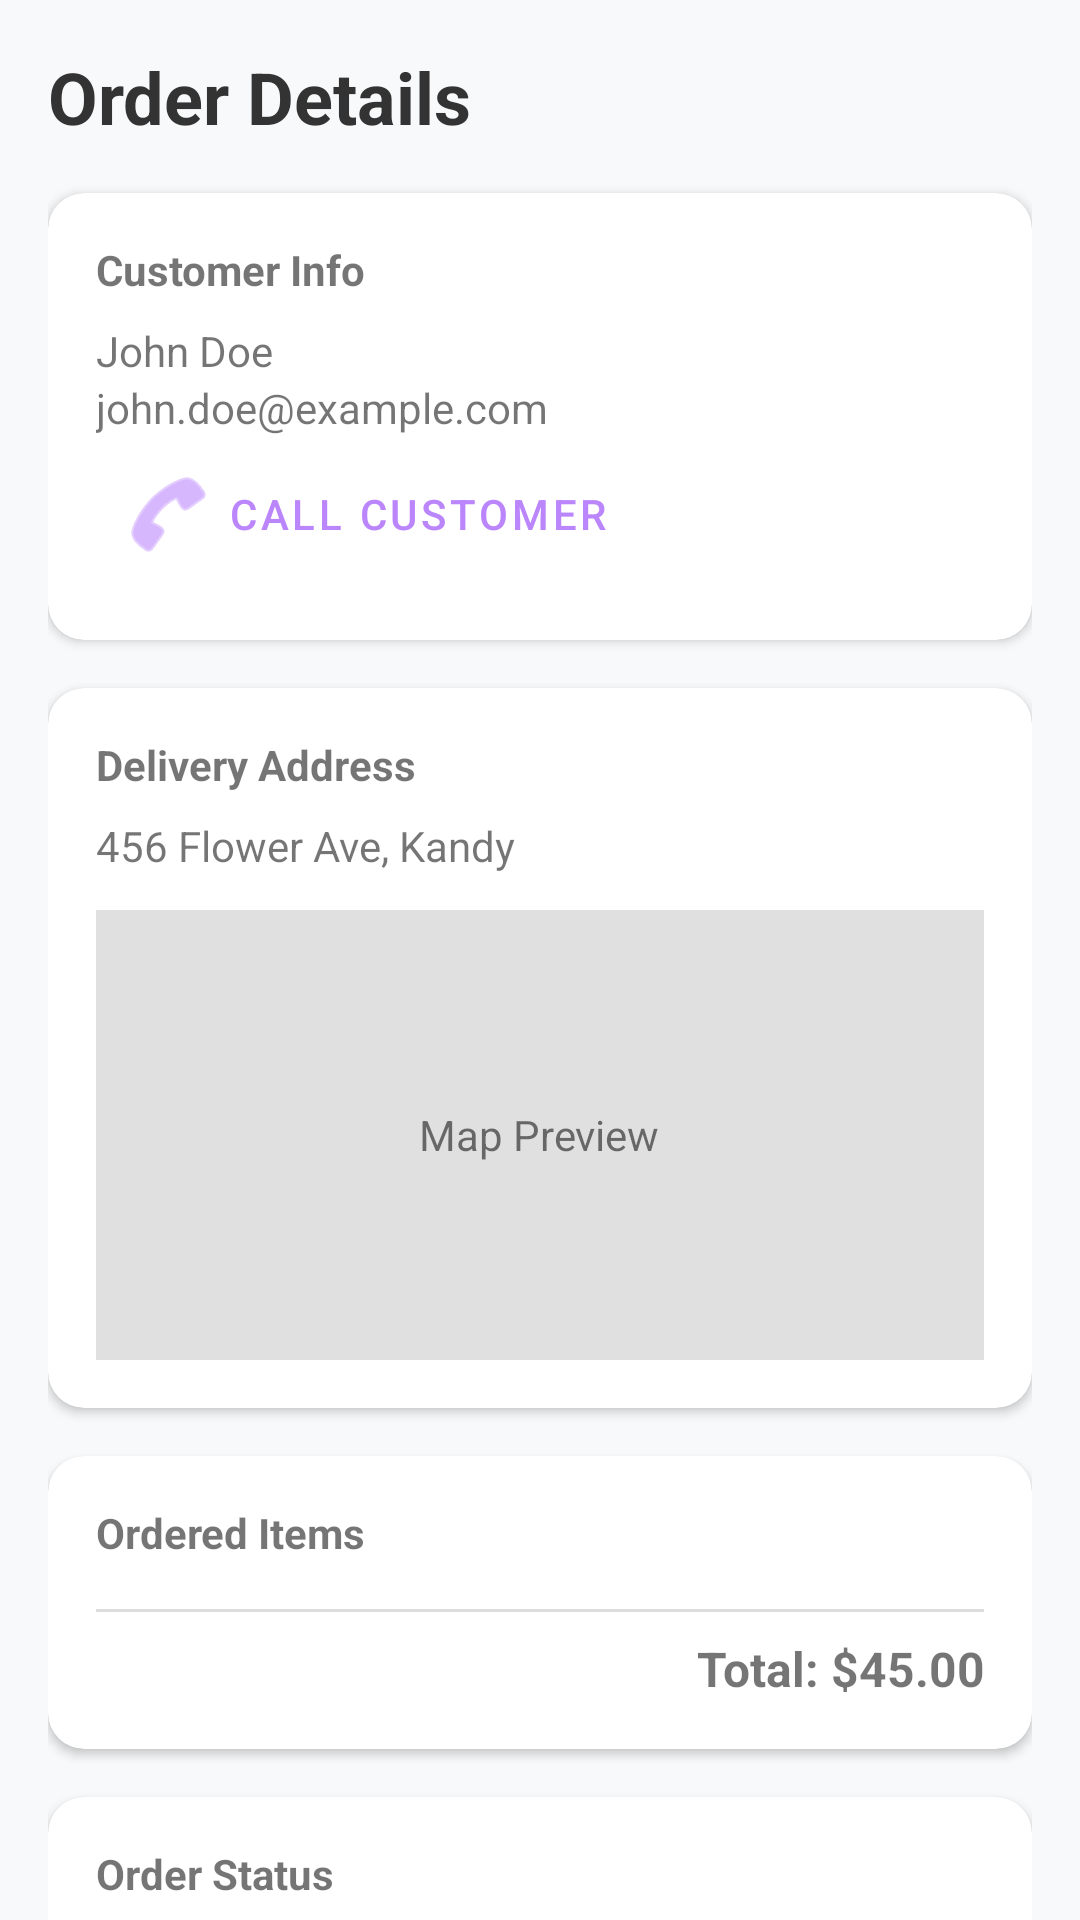

This screen was rendered from an Android layout file. Write that file and the resources it references.
<!-- AndroidManifest.xml: application theme Theme.Verdant -->
<!-- res/layout/activity_seller_order_detail.xml -->
<?xml version="1.0" encoding="utf-8"?>
<androidx.core.widget.NestedScrollView xmlns:android="http://schemas.android.com/apk/res/android"
    xmlns:app="http://schemas.android.com/apk/res-auto"
    android:id="@+id/main_scroll_view"
    android:layout_width="match_parent"
    android:layout_height="match_parent"
    android:background="#F8F9FA">

    <LinearLayout
        android:layout_width="match_parent"
        android:layout_height="wrap_content"
        android:orientation="vertical"
        android:padding="16dp">

        <TextView
            android:layout_width="wrap_content"
            android:layout_height="wrap_content"
            android:text="Order Details"
            android:textSize="24sp"
            android:textStyle="bold"
            android:textColor="#333333"
            android:layout_marginBottom="16dp"/>

        
        <androidx.cardview.widget.CardView
            android:layout_width="match_parent"
            android:layout_height="wrap_content"
            android:layout_marginBottom="16dp"
            app:cardCornerRadius="12dp">
            <LinearLayout
                android:layout_width="match_parent"
                android:layout_height="wrap_content"
                android:orientation="vertical"
                android:padding="16dp">
                <TextView
                    android:layout_width="wrap_content"
                    android:layout_height="wrap_content"
                    android:text="Customer Info"
                    android:textStyle="bold"
                    android:layout_marginBottom="8dp" />
                <TextView
                    android:id="@+id/tvCustomerName"
                    android:layout_width="wrap_content"
                    android:layout_height="wrap_content"
                    android:text="John Doe" />
                <TextView
                    android:id="@+id/tvCustomerEmail"
                    android:layout_width="wrap_content"
                    android:layout_height="wrap_content"
                    android:text="john.doe@example.com" />
                <com.google.android.material.button.MaterialButton
                    android:id="@+id/btnCallCustomer"
                    style="@style/Widget.MaterialComponents.Button.TextButton"
                    android:layout_width="wrap_content"
                    android:layout_height="wrap_content"
                    android:text="Call Customer"
                    app:icon="@android:drawable/ic_menu_call" />
            </LinearLayout>
        </androidx.cardview.widget.CardView>

        
        <androidx.cardview.widget.CardView
            android:layout_width="match_parent"
            android:layout_height="wrap_content"
            android:layout_marginBottom="16dp"
            app:cardCornerRadius="12dp">
            <LinearLayout
                android:layout_width="match_parent"
                android:layout_height="wrap_content"
                android:orientation="vertical"
                android:padding="16dp">
                <TextView
                    android:layout_width="wrap_content"
                    android:layout_height="wrap_content"
                    android:text="Delivery Address"
                    android:textStyle="bold"
                    android:layout_marginBottom="8dp" />
                <TextView
                    android:id="@+id/tvAddress"
                    android:layout_width="wrap_content"
                    android:layout_height="wrap_content"
                    android:text="456 Flower Ave, Kandy"
                    android:layout_marginBottom="12dp" />
                <FrameLayout
                    android:layout_width="match_parent"
                    android:layout_height="150dp"
                    android:background="#E0E0E0">
                    <TextView
                        android:layout_width="wrap_content"
                        android:layout_height="wrap_content"
                        android:layout_gravity="center"
                        android:text="Map Preview" />
                </FrameLayout>
            </LinearLayout>
        </androidx.cardview.widget.CardView>

        
        <androidx.cardview.widget.CardView
            android:layout_width="match_parent"
            android:layout_height="wrap_content"
            android:layout_marginBottom="16dp"
            app:cardCornerRadius="12dp">
            <LinearLayout
                android:layout_width="match_parent"
                android:layout_height="wrap_content"
                android:orientation="vertical"
                android:padding="16dp">
                <TextView
                    android:layout_width="wrap_content"
                    android:layout_height="wrap_content"
                    android:text="Ordered Items"
                    android:textStyle="bold"
                    android:layout_marginBottom="8dp" />
                <androidx.recyclerview.widget.RecyclerView
                    android:id="@+id/rvOrderedItems"
                    android:layout_width="match_parent"
                    android:layout_height="wrap_content"
                    app:layoutManager="androidx.recyclerview.widget.LinearLayoutManager" />
                <View
                    android:layout_width="match_parent"
                    android:layout_height="1dp"
                    android:background="#DDDDDD"
                    android:layout_marginVertical="8dp" />
                <TextView
                    android:id="@+id/tvTotal"
                    android:layout_width="match_parent"
                    android:layout_height="wrap_content"
                    android:text="Total: $45.00"
                    android:gravity="end"
                    android:textStyle="bold"
                    android:textSize="16sp" />
            </LinearLayout>
        </androidx.cardview.widget.CardView>

        
        <androidx.cardview.widget.CardView
            android:layout_width="match_parent"
            android:layout_height="wrap_content"
            android:layout_marginBottom="24dp"
            app:cardCornerRadius="12dp">
            <LinearLayout
                android:layout_width="match_parent"
                android:layout_height="wrap_content"
                android:orientation="vertical"
                android:padding="16dp">
                <TextView
                    android:layout_width="wrap_content"
                    android:layout_height="wrap_content"
                    android:text="Order Status"
                    android:textStyle="bold"
                    android:layout_marginBottom="8dp" />
                <com.google.android.material.textfield.TextInputLayout
                    style="@style/Widget.MaterialComponents.TextInputLayout.OutlinedBox.ExposedDropdownMenu"
                    android:layout_width="match_parent"
                    android:layout_height="wrap_content"
                    android:hint="Update Status"
                    android:layout_marginBottom="16dp">
                    <AutoCompleteTextView
                        android:id="@+id/spinnerStatus"
                        android:layout_width="match_parent"
                        android:layout_height="wrap_content"
                        android:inputType="none" />
                </com.google.android.material.textfield.TextInputLayout>

                <com.google.android.material.button.MaterialButton
                    android:id="@+id/btnUpdateStatus"
                    android:layout_width="match_parent"
                    android:layout_height="wrap_content"
                    android:text="Update Status"
                    android:backgroundTint="#2E7D32" />

                <LinearLayout
                    android:layout_width="match_parent"
                    android:layout_height="wrap_content"
                    android:orientation="horizontal"
                    android:layout_marginTop="8dp">
                    <com.google.android.material.button.MaterialButton
                        android:id="@+id/btnMarkOutForDelivery"
                        style="@style/Widget.MaterialComponents.Button.OutlinedButton"
                        android:layout_width="0dp"
                        android:layout_height="wrap_content"
                        android:layout_weight="1"
                        android:text="Mark Out for Delivery"
                        android:textSize="12sp"
                        android:layout_marginEnd="4dp" />
                    <com.google.android.material.button.MaterialButton
                        android:id="@+id/btnMarkDelivered"
                        style="@style/Widget.MaterialComponents.Button.OutlinedButton"
                        android:layout_width="0dp"
                        android:layout_height="wrap_content"
                        android:layout_weight="1"
                        android:text="Mark Delivered"
                        android:textSize="12sp"
                        android:layout_marginStart="4dp" />
                </LinearLayout>
            </LinearLayout>
        </androidx.cardview.widget.CardView>

    </LinearLayout>
</androidx.core.widget.NestedScrollView>
<!-- resources referenced by this layout -->
<resources>
  <style name="Theme.Verdant" parent="Theme.MaterialComponents.DayNight.NoActionBar">
          
          <item name="colorPrimary">@color/purple_200</item>
          <item name="colorPrimaryVariant">@color/purple_700</item>
          <item name="colorOnPrimary">@color/black</item>
          
          <item name="colorSecondary">@color/teal_200</item>
          <item name="colorSecondaryVariant">@color/teal_200</item>
          <item name="colorOnSecondary">@color/black</item>
          
          <item name="android:statusBarColor">#00000000</item>
          <item name="android:windowLightStatusBar" tools:targetApi="m">false</item>
          
          <item name="android:windowFullscreen">true</item>
      </style>
  <color name="purple_200">#FFBB86FC</color>
  <color name="purple_700">#FF3700B3</color>
  <color name="black">#FF000000</color>
  <color name="teal_200">#FF03DAC5</color>
</resources>
